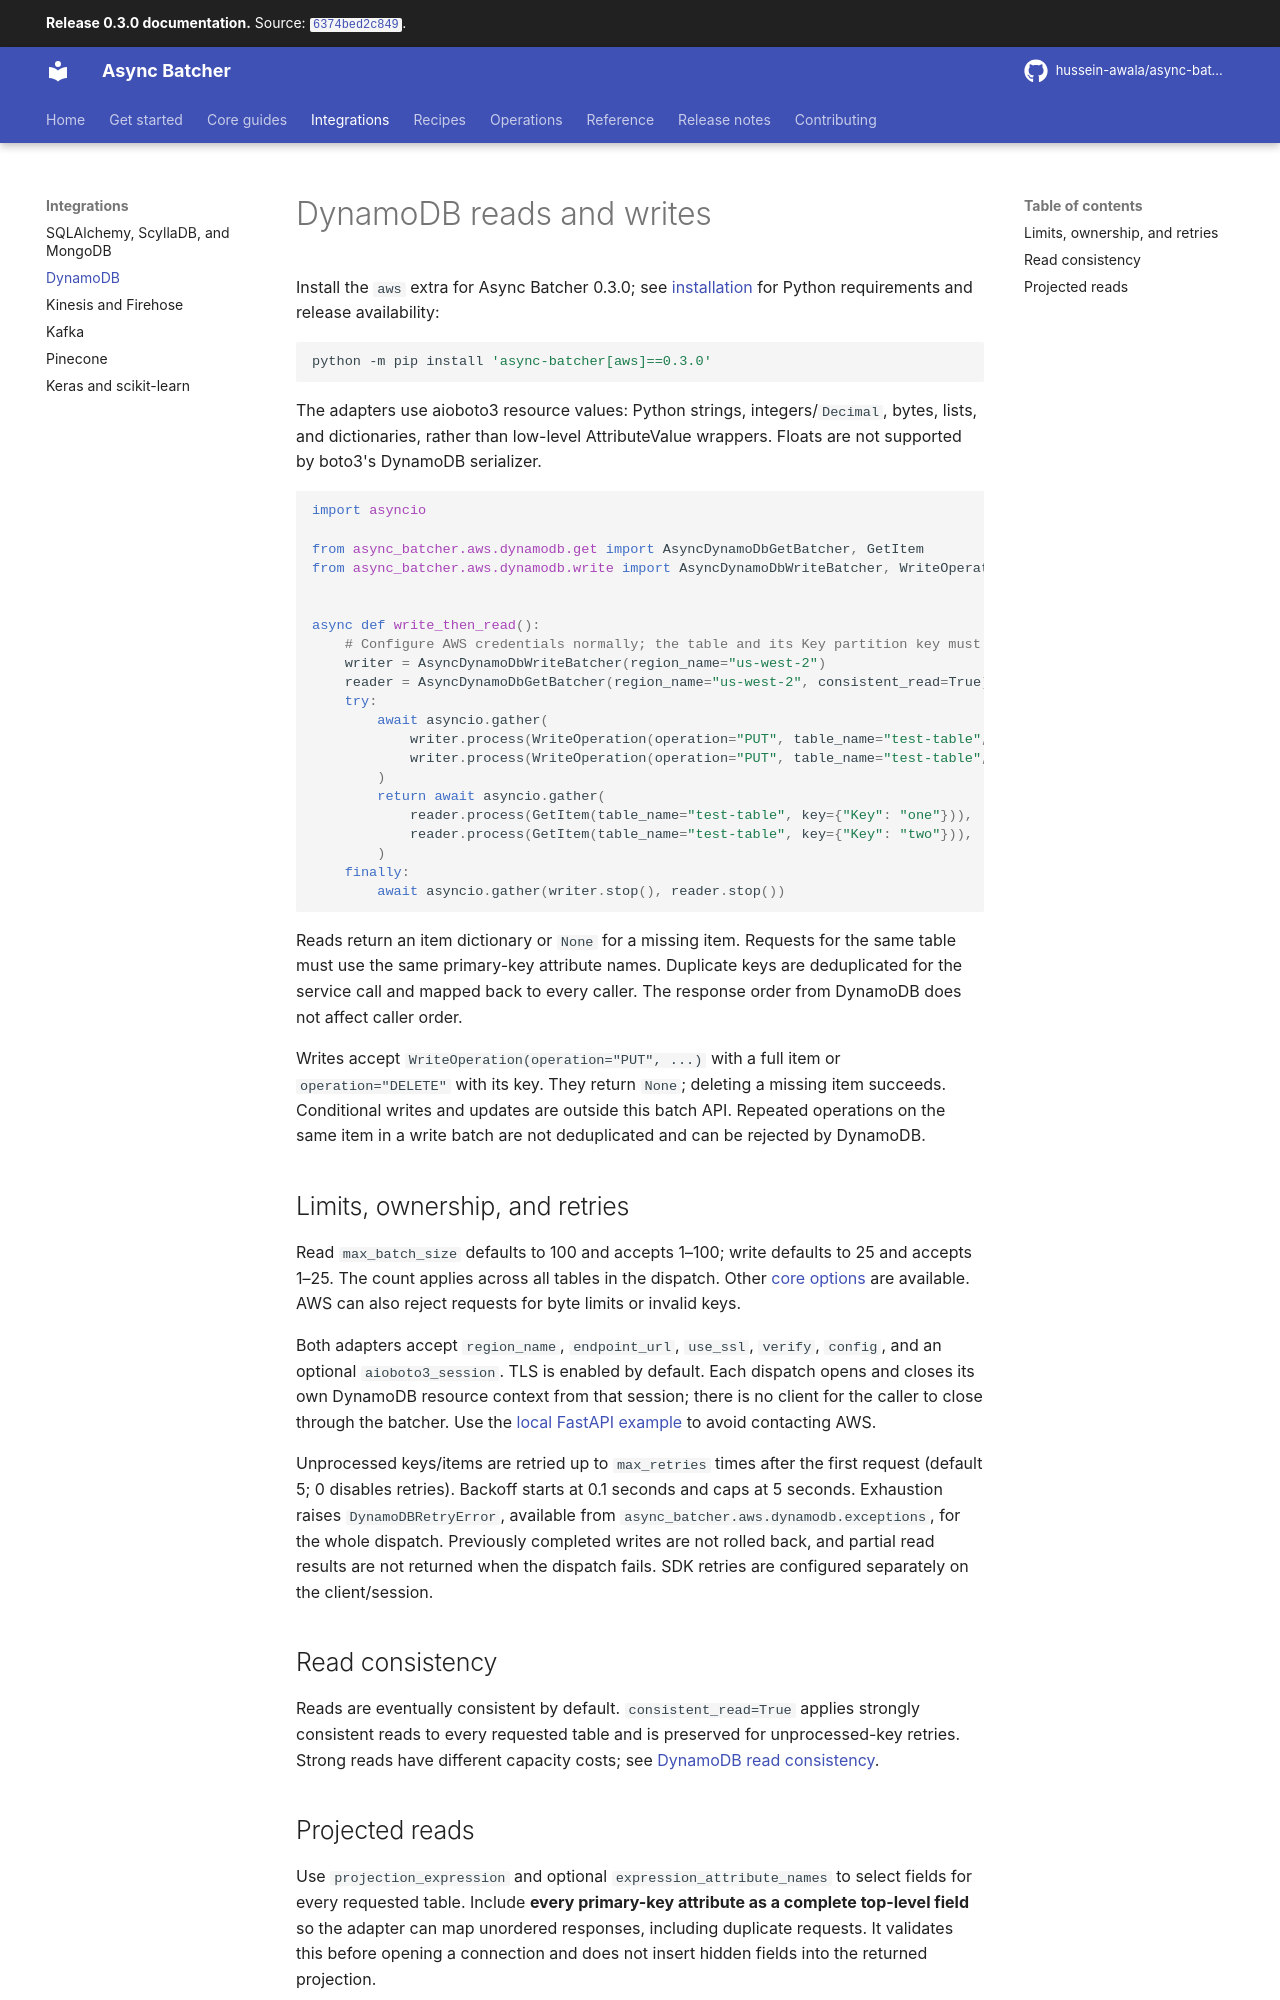

repository: hussein-awala/async-batcher · page: 0.3.0/dynamodb/index.html · generator: mkdocs

# DynamoDB reads and writes

Install the `aws` extra for Async Batcher 0.3.0; see [installation](installation.md)
for Python requirements and release availability:

```bash
python -m pip install 'async-batcher[aws]==0.3.0'
```
The adapters use aioboto3 resource values: Python strings, integers/`Decimal`, bytes, lists,
and dictionaries, rather than low-level AttributeValue wrappers. Floats are not supported by
boto3's DynamoDB serializer.

```python
import asyncio

from async_batcher.aws.dynamodb.get import AsyncDynamoDbGetBatcher, GetItem
from async_batcher.aws.dynamodb.write import AsyncDynamoDbWriteBatcher, WriteOperation


async def write_then_read():
    # Configure AWS credentials normally; the table and its Key partition key must exist.
    writer = AsyncDynamoDbWriteBatcher(region_name="us-west-2")
    reader = AsyncDynamoDbGetBatcher(region_name="us-west-2", consistent_read=True)
    try:
        await asyncio.gather(
            writer.process(WriteOperation(operation="PUT", table_name="test-table", data={"Key": "one"})),
            writer.process(WriteOperation(operation="PUT", table_name="test-table", data={"Key": "two"})),
        )
        return await asyncio.gather(
            reader.process(GetItem(table_name="test-table", key={"Key": "one"})),
            reader.process(GetItem(table_name="test-table", key={"Key": "two"})),
        )
    finally:
        await asyncio.gather(writer.stop(), reader.stop())
```

Reads return an item dictionary or `None` for a missing item. Requests for the same table must
use the same primary-key attribute names. Duplicate keys are deduplicated for the service call
and mapped back to every caller. The response order from DynamoDB does not affect caller order.

Writes accept `WriteOperation(operation="PUT", ...)` with a full item or `operation="DELETE"`
with its key. They return `None`; deleting a missing item succeeds. Conditional writes and updates
are outside this batch API. Repeated operations on the same item in a write batch are not deduplicated
and can be rejected by DynamoDB.

## Limits, ownership, and retries

Read `max_batch_size` defaults to 100 and accepts 1–100; write defaults to 25 and accepts 1–25.
The count applies across all tables in the dispatch. Other [core options](api.md#configuration)
are available. AWS can also reject requests for byte limits or invalid keys.

Both adapters accept `region_name`, `endpoint_url`, `use_ssl`, `verify`, `config`, and an optional
`aioboto3_session`. TLS is enabled by default. Each dispatch opens and closes its own DynamoDB
resource context from that session; there is no client for the caller to close through the batcher.
Use the [local FastAPI example](../examples/dynamodb/README.md) to avoid contacting AWS.

Unprocessed keys/items are retried up to `max_retries` times after the first request (default 5;
0 disables retries). Backoff starts at 0.1 seconds and caps at 5 seconds. Exhaustion raises
`DynamoDBRetryError`, available from `async_batcher.aws.dynamodb.exceptions`, for the whole
dispatch. Previously completed writes are not rolled back, and partial read results are not
returned when the dispatch fails. SDK retries are configured separately on the client/session.

## Read consistency

Reads are eventually consistent by default. `consistent_read=True` applies strongly consistent
reads to every requested table and is preserved for unprocessed-key retries. Strong reads have
different capacity costs; see [DynamoDB read consistency](https://docs.aws.amazon.com/amazondynamodb/latest/developerguide/HowItWorks.ReadConsistency.html).
